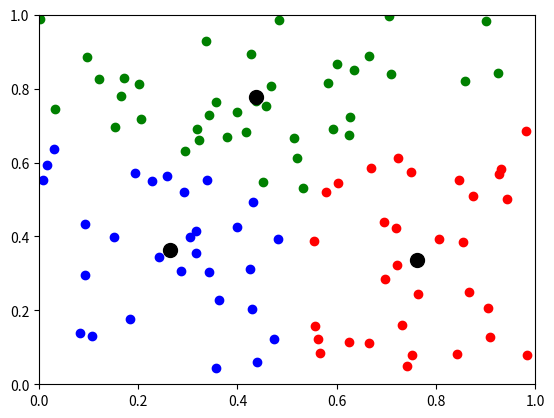

The matplotlib source for this figure:
import numpy as np
import matplotlib.pyplot as plt

# Generate random sample data
np.random.seed(123)
num_samples = 100
X = np.random.rand(num_samples, 2)

# Set the number of clusters
k = 3

# Initialize the centroids randomly
centroids = X[np.random.choice(X.shape[0], k, replace=False)]

# Initialize the labels
labels = np.zeros(X.shape[0])

#main algo
for i in range(10):
    # Assign each data point to the nearest centroid
    for j in range(X.shape[0]):
        distances = np.linalg.norm(X[j] - centroids, axis=1)
        labels[j] = np.argmin(distances)
    
    # Update the centroids to be the mean of the data points in each cluster
    for j in range(k):
        centroids[j] = np.mean(X[labels == j], axis=0)

# Plot the data points with different colors for each cluster
colors = ['r', 'g', 'b']
for i in range(len(X)):
    plt.scatter(X[i,0], X[i,1], c=colors[int(labels[i])])

# Plot the centroids as black circles
for i in range(len(centroids)):
    plt.scatter(centroids[i,0], centroids[i,1], marker='o', c='k', s=100)

# Set the x and y axis limits
plt.xlim(0, 1)
plt.ylim(0, 1)

# Show the plot
plt.show()
